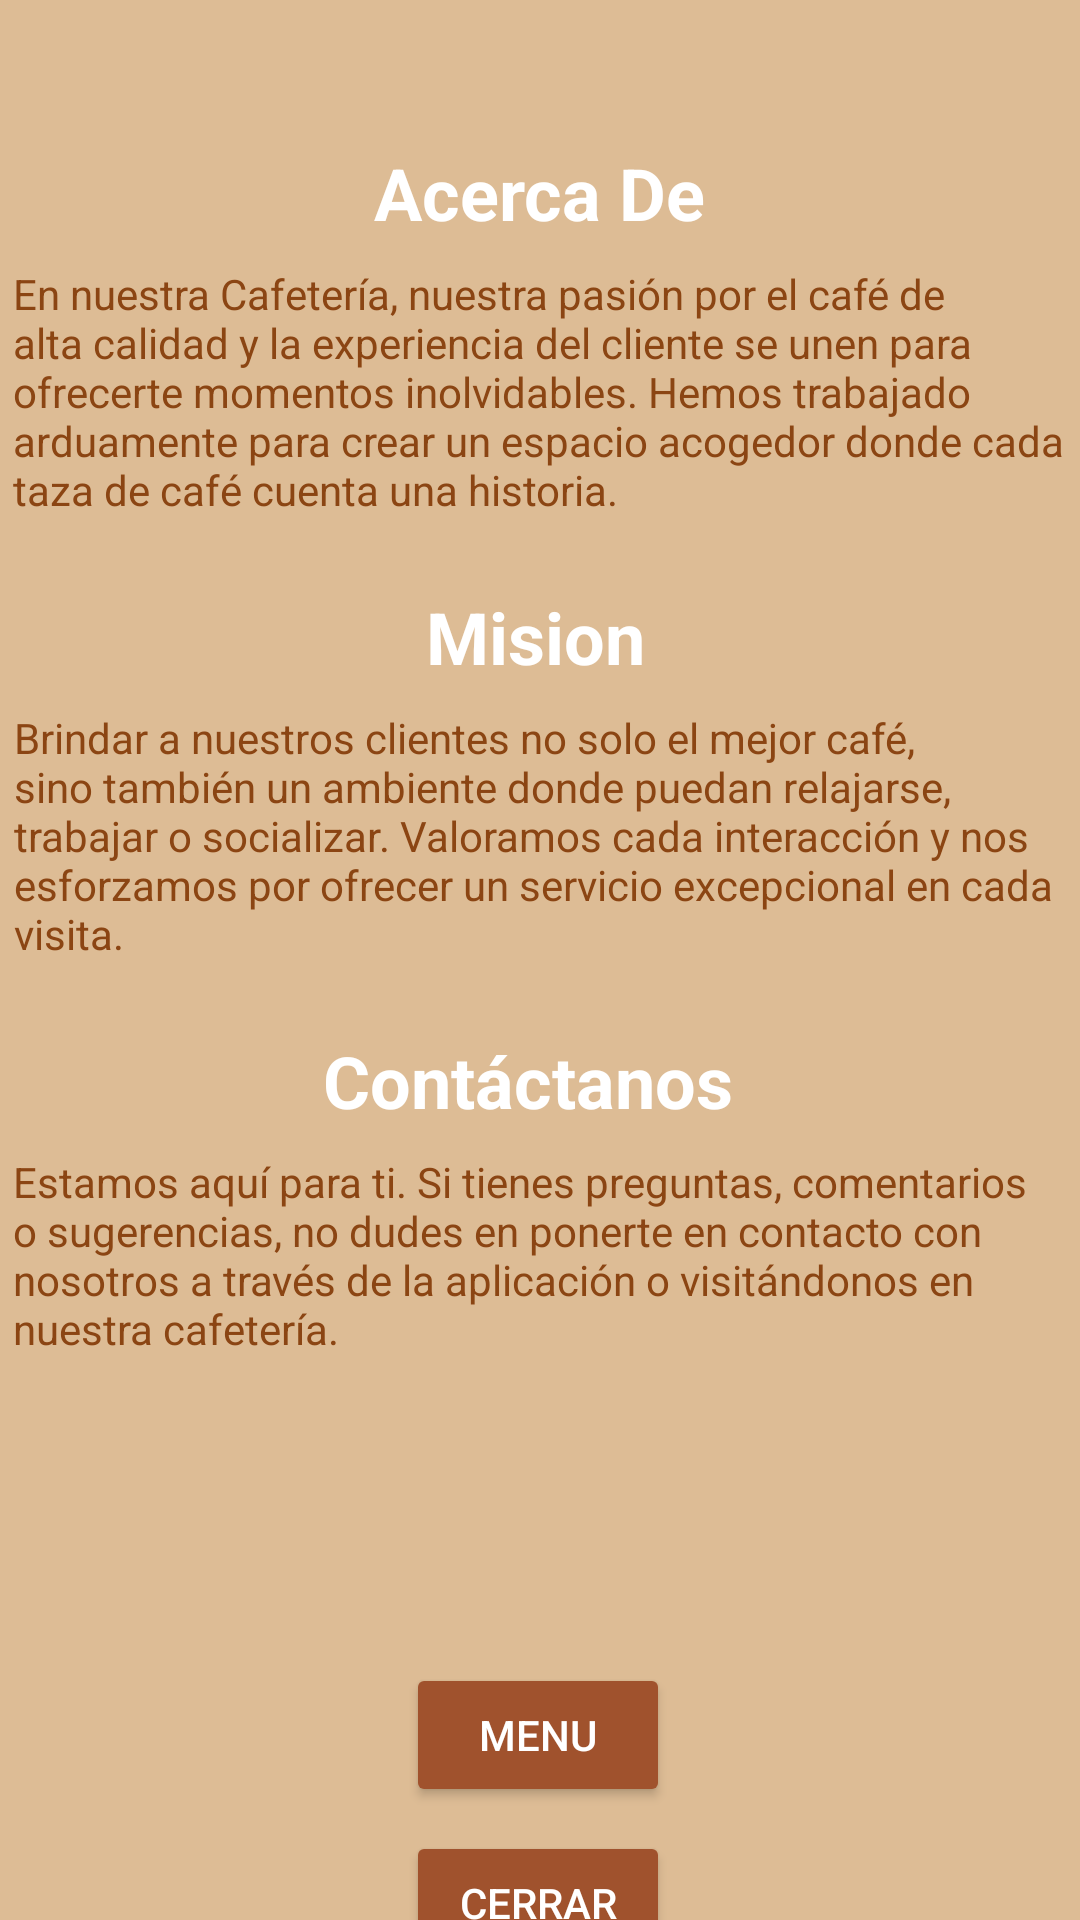

This screen was rendered from an Android layout file. Write that file and the resources it references.
<!-- AndroidManifest.xml: application theme Theme.Proyecto_ProgramacionMovil -->
<!-- res/layout/activity_acerca_de.xml -->
<?xml version="1.0" encoding="utf-8"?>
<androidx.constraintlayout.widget.ConstraintLayout xmlns:android="http://schemas.android.com/apk/res/android"
    xmlns:app="http://schemas.android.com/apk/res-auto"
    xmlns:tools="http://schemas.android.com/tools"
    android:id="@+id/main"
    android:background="#DDBC95"
    android:layout_width="match_parent"
    android:layout_height="match_parent"
    tools:context=".AcercaDe">

    <TextView
        android:id="@+id/text_title"
        android:layout_width="wrap_content"
        android:layout_height="wrap_content"
        android:layout_marginTop="48dp"
        android:text="Acerca De"
        android:textColor="#ffff"
        android:textSize="24sp"
        android:textStyle="bold"
        app:layout_constraintEnd_toEndOf="parent"
        app:layout_constraintStart_toStartOf="parent"
        app:layout_constraintTop_toTopOf="parent" />

    <TextView
        android:id="@+id/text_description2"
        android:layout_width="351dp"
        android:layout_height="90dp"
        android:layout_marginTop="156dp"
        android:text="Brindar a nuestros clientes no solo el mejor café, sino también un ambiente donde puedan relajarse, trabajar o socializar. Valoramos cada interacción y nos esforzamos por ofrecer un servicio excepcional en cada visita."
        android:textColor="#8B4513"
        app:layout_constraintEnd_toEndOf="parent"
        app:layout_constraintStart_toStartOf="parent"
        app:layout_constraintTop_toBottomOf="@id/text_title" />

    <TextView
        android:id="@+id/text_title2"
        android:layout_width="wrap_content"
        android:layout_height="wrap_content"
        android:layout_marginTop="196dp"
        android:text="Mision"
        android:textColor="#ffff"
        android:textSize="24sp"
        android:textStyle="bold"
        app:layout_constraintEnd_toEndOf="parent"
        app:layout_constraintHorizontal_bias="0.495"
        app:layout_constraintStart_toStartOf="parent"
        app:layout_constraintTop_toTopOf="parent" />

    <TextView
        android:id="@+id/text_title3"
        android:layout_width="wrap_content"
        android:layout_height="wrap_content"
        android:layout_marginTop="344dp"
        android:text="Contáctanos "
        android:textColor="#ffff"
        android:textSize="24sp"
        android:textStyle="bold"
        app:layout_constraintEnd_toEndOf="parent"
        app:layout_constraintHorizontal_bias="0.495"
        app:layout_constraintStart_toStartOf="parent"
        app:layout_constraintTop_toTopOf="parent" />

    <TextView
        android:id="@+id/text_description3"
        android:layout_width="351dp"
        android:layout_height="94dp"
        android:layout_marginTop="304dp"
        android:text="Estamos aquí para ti. Si tienes preguntas, comentarios o sugerencias, no dudes en ponerte en contacto con nosotros a través de la aplicación o visitándonos en nuestra cafetería."
        android:textColor="#8B4513"
        app:layout_constraintEnd_toEndOf="parent"
        app:layout_constraintHorizontal_bias="0.483"
        app:layout_constraintStart_toStartOf="parent"
        app:layout_constraintTop_toBottomOf="@id/text_title" />

    <TextView
        android:id="@+id/text_description"
        android:layout_width="351dp"
        android:layout_height="94dp"
        android:layout_marginTop="8dp"
        android:text="En nuestra Cafetería, nuestra pasión por el café de alta calidad y la experiencia del cliente se unen para ofrecerte momentos inolvidables. Hemos trabajado arduamente para crear un espacio acogedor donde cada taza de café cuenta una historia."
        android:textColor="#8B4513"
        app:layout_constraintEnd_toEndOf="parent"
        app:layout_constraintHorizontal_bias="0.483"
        app:layout_constraintStart_toStartOf="parent"
        app:layout_constraintTop_toBottomOf="@id/text_title" />

    <Button
        android:id="@+id/button_close"
        android:layout_width="wrap_content"
        android:layout_height="wrap_content"
        android:layout_marginTop="428dp"
        android:backgroundTint="#A0522D"
        android:text="Cerrar"
        android:textColor="@android:color/white"
        app:layout_constraintEnd_toEndOf="parent"
        app:layout_constraintHorizontal_bias="0.498"
        app:layout_constraintStart_toStartOf="parent"
        app:layout_constraintTop_toBottomOf="@id/text_description" />

    <Button
        android:id="@+id/botonmenu"
        android:layout_width="wrap_content"
        android:layout_height="wrap_content"
        android:layout_marginTop="372dp"
        android:backgroundTint="#A0522D"
        android:text="Menu"
        android:textColor="@android:color/white"
        app:layout_constraintEnd_toEndOf="parent"
        app:layout_constraintHorizontal_bias="0.498"
        app:layout_constraintStart_toStartOf="parent"
        app:layout_constraintTop_toBottomOf="@id/text_description" />

</androidx.constraintlayout.widget.ConstraintLayout>
<!-- resources referenced by this layout -->
<resources>
  <style name="Theme.Proyecto_ProgramacionMovil" parent="Base.Theme.Proyecto_ProgramacionMovil" />
  <style name="Base.Theme.Proyecto_ProgramacionMovil" parent="Theme.Material3.DayNight.NoActionBar">
          
          
      </style>
</resources>
